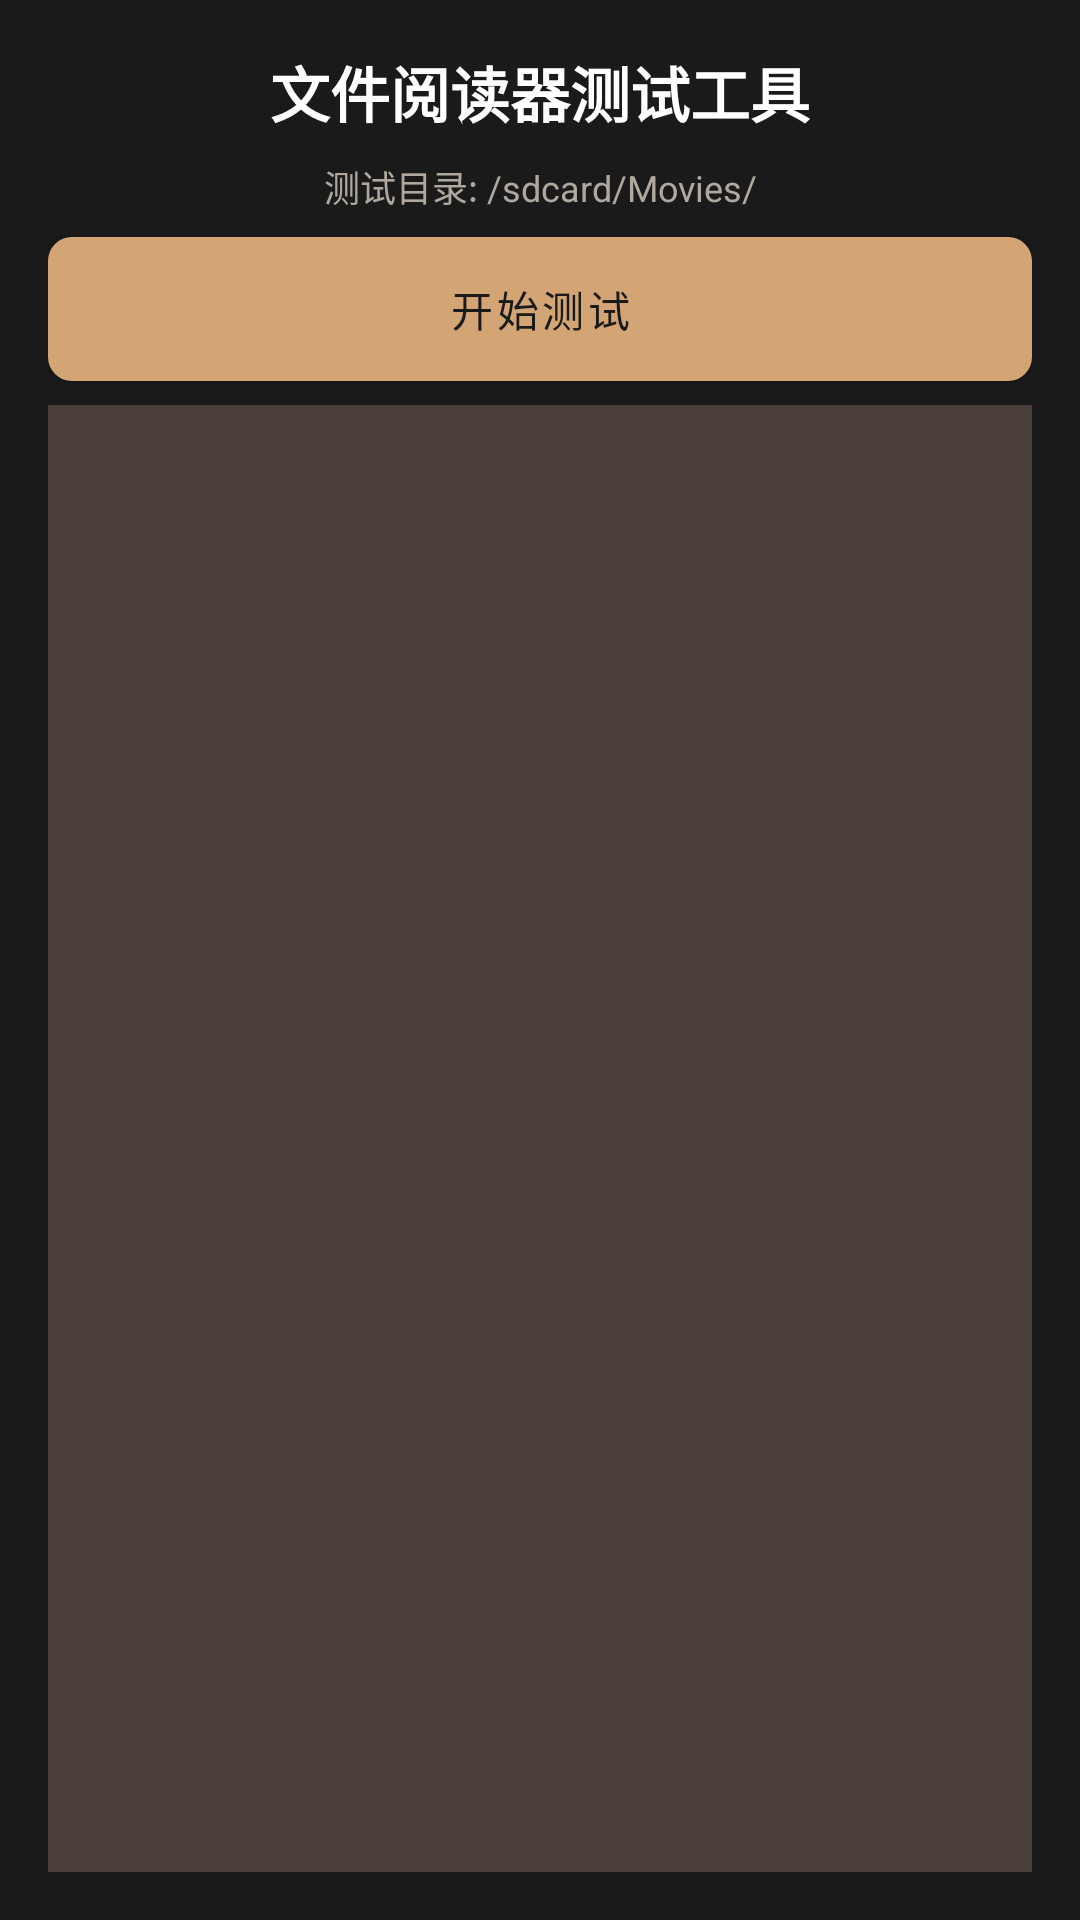

This screen was rendered from an Android layout file. Write that file and the resources it references.
<!-- AndroidManifest.xml: application theme Theme.ToolBoxApp -->
<!-- res/layout/activity_file_reader_test.xml -->
<?xml version="1.0" encoding="utf-8"?>
<LinearLayout xmlns:android="http://schemas.android.com/apk/res/android"
    android:layout_width="match_parent"
    android:layout_height="match_parent"
    android:orientation="vertical"
    android:padding="16dp"
    android:background="@color/bg_main">

    <TextView
        android:layout_width="match_parent"
        android:layout_height="wrap_content"
        android:text="文件阅读器测试工具"
        android:textColor="@color/text_white"
        android:textSize="20sp"
        android:textStyle="bold"
        android:gravity="center"
        android:paddingBottom="8dp" />

    <TextView
        android:layout_width="match_parent"
        android:layout_height="wrap_content"
        android:text="测试目录: /sdcard/Movies/"
        android:textColor="@color/text_secondary"
        android:textSize="12sp"
        android:gravity="center"
        android:paddingBottom="8dp" />

    <Button
        android:id="@+id/btn_start_test"
        android:layout_width="match_parent"
        android:layout_height="wrap_content"
        android:text="开始测试"
        android:textColor="@color/button_text"
        android:background="@drawable/bg_button" />

    <ProgressBar
        android:id="@+id/progress_bar"
        style="@android:style/Widget.ProgressBar.Horizontal"
        android:layout_width="match_parent"
        android:layout_height="6dp"
        android:layout_marginTop="8dp"
        android:max="100"
        android:progress="0"
        android:visibility="gone" />

    <TextView
        android:id="@+id/tv_progress_text"
        android:layout_width="match_parent"
        android:layout_height="wrap_content"
        android:gravity="center"
        android:text="0/0"
        android:textColor="@color/text_secondary"
        android:textSize="12sp"
        android:visibility="gone" />

    <ScrollView
        android:id="@+id/scroll_log"
        android:layout_width="match_parent"
        android:layout_height="0dp"
        android:layout_weight="1"
        android:layout_marginTop="8dp"
        android:background="@color/card_dark"
        android:padding="8dp">

        <TextView
            android:id="@+id/tv_log"
            android:layout_width="match_parent"
            android:layout_height="wrap_content"
            android:textColor="@color/text_white"
            android:textSize="12sp"
            android:fontFamily="monospace"
            android:text="" />
    </ScrollView>

</LinearLayout>
<!-- resources referenced by this layout -->
<resources>
  <color name="bg_main">#1A1A1A</color>
  <color name="button_text">#1A1A1A</color>
  <color name="card_dark">#4A4039</color>
  <color name="text_secondary">#B0A89E</color>
  <color name="text_white">#FFFFFF</color>
  <!-- drawable bg_button (drawable) -->
  <?xml version="1.0" encoding="utf-8"?>
  <shape xmlns:android="http://schemas.android.com/apk/res/android"
      android:shape="rectangle">
      <solid android:color="#D4A574" />
      <corners android:radius="8dp" />
  </shape>
  <style name="Theme.ToolBoxApp" parent="Theme.MaterialComponents.DayNight.NoActionBar">
          
          <item name="colorPrimary">@color/accent</item>
          <item name="colorPrimaryVariant">@color/accent_dark</item>
          <item name="colorOnPrimary">@color/primary_background</item>
  
          
          <item name="colorSecondary">@color/accent_light</item>
          <item name="colorSecondaryVariant">@color/accent</item>
          <item name="colorOnSecondary">@color/primary_background</item>
  
          
          <item name="android:windowBackground">@color/primary_background</item>
          <item name="colorSurface">@color/card_dark</item>
          <item name="colorOnSurface">@color/text_white</item>
  
          
          <item name="android:statusBarColor">@color/status_bar</item>
          <item name="android:navigationBarColor">@color/navigation_bar</item>
          <item name="android:windowLightStatusBar">false</item>
          <item name="android:windowLightNavigationBar">false</item>
  
          
          <item name="android:textColorPrimary">@color/text_white</item>
          <item name="android:textColorSecondary">@color/text_secondary</item>
  
          
          <item name="cardBackgroundColor">@color/card_dark</item>
          <item name="dividerColor">@color/divider</item>
      </style>
  <color name="accent">#D4A574</color>
  <color name="accent_dark">#B8895A</color>
  <color name="primary_background">#1A1A1A</color>
  <color name="accent_light">#E8C9A8</color>
  <color name="status_bar">#1A1A1A</color>
  <color name="navigation_bar">#1A1A1A</color>
  <color name="divider">#3A3029</color>
</resources>
